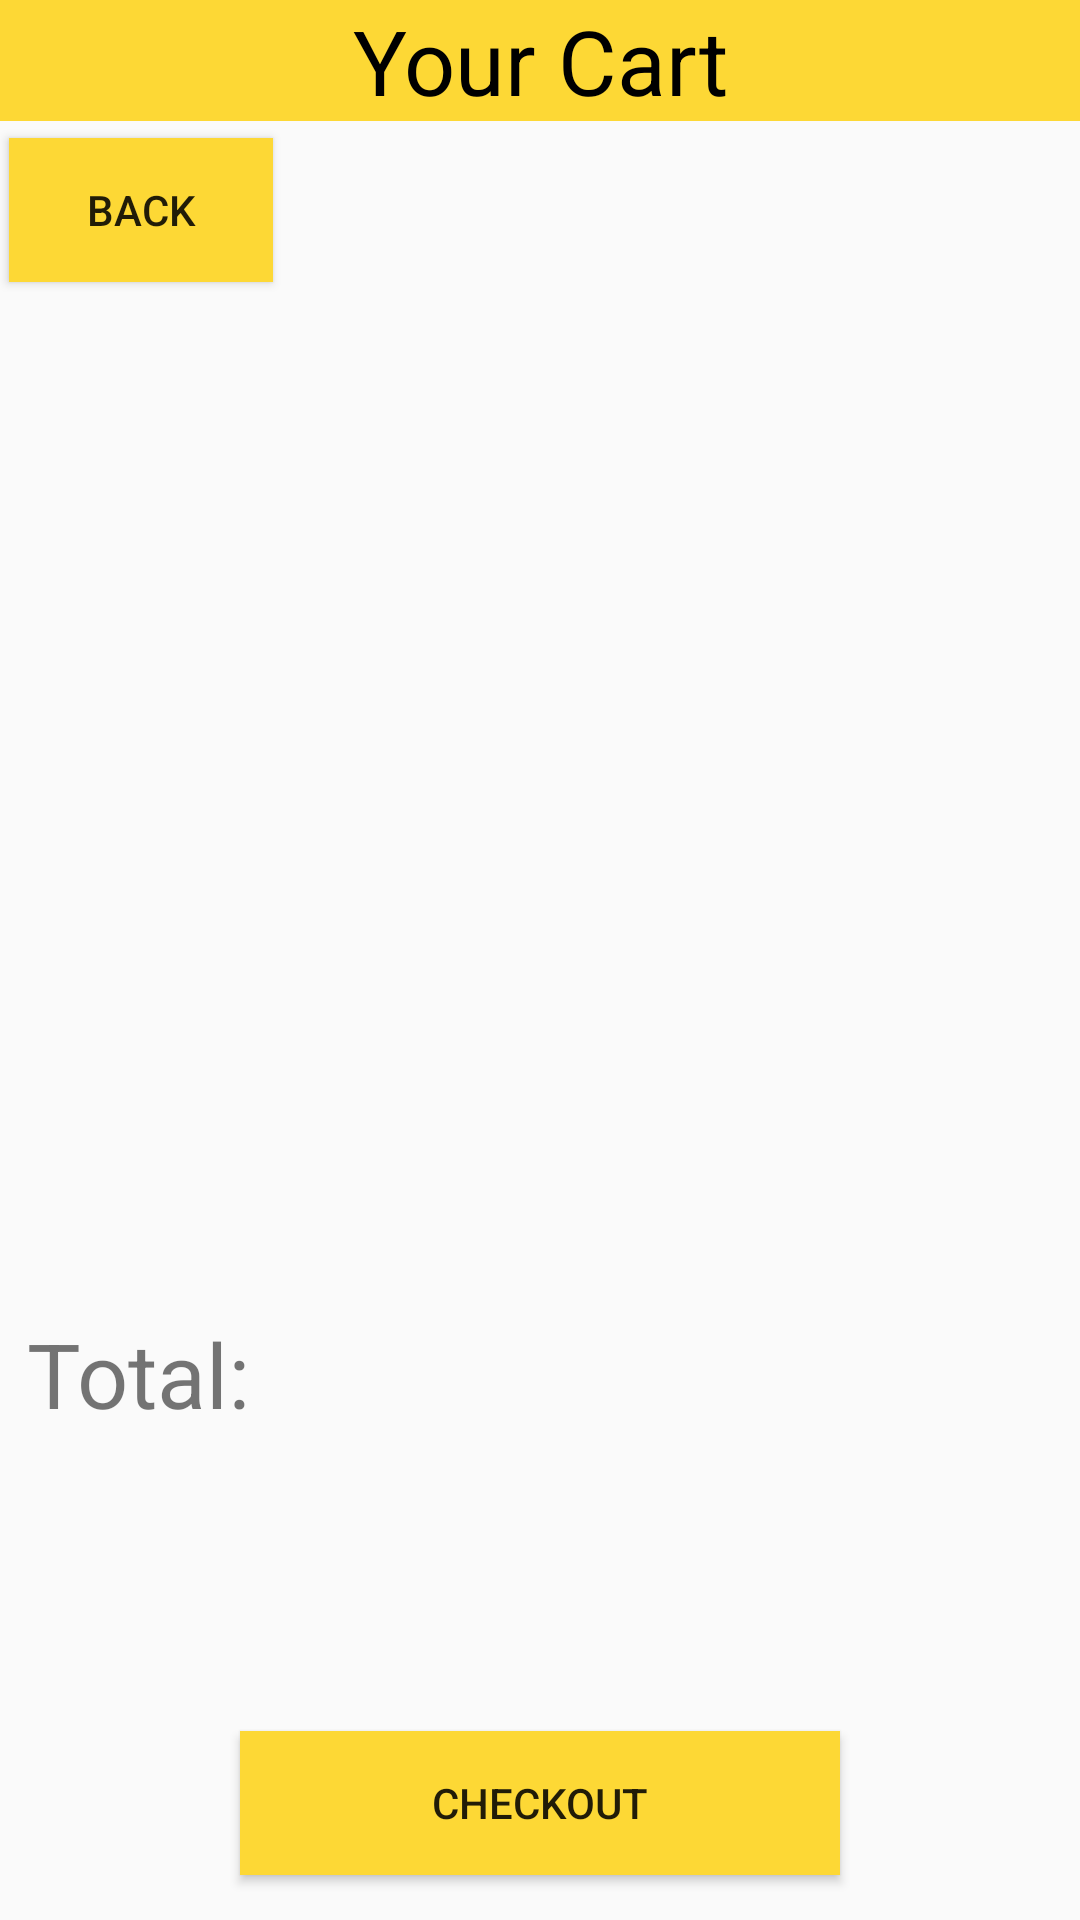

This screen was rendered from an Android layout file. Write that file and the resources it references.
<!-- AndroidManifest.xml: application theme Theme.ToyStore -->
<!-- res/layout/activity_cart.xml -->
<?xml version="1.0" encoding="utf-8"?>
<RelativeLayout xmlns:android="http://schemas.android.com/apk/res/android"
    xmlns:app="http://schemas.android.com/apk/res-auto"
    xmlns:tools="http://schemas.android.com/tools"
    android:layout_width="match_parent"
    android:layout_height="match_parent"
    tools:context=".CartActivity"
    android:orientation="vertical">
    <TextView
        android:id="@+id/textview"
        android:layout_width="match_parent"
        android:layout_height="wrap_content"
        android:text="Your Cart"
        android:textSize="30dp"
        android:textAlignment="center"
        android:layout_marginBottom="40dp"
        android:textColor="@color/black"
        android:background="#FDD835"/>

    <Button
        android:id="@+id/backBtn"
        android:layout_width="wrap_content"
        android:layout_height="wrap_content"
        android:layout_alignParentStart="true"
        android:layout_alignParentTop="true"
        android:layout_marginStart="3dp"
        android:layout_marginTop="46dp"
        android:background="#FDD835"
        android:text="Back" />

    <androidx.recyclerview.widget.RecyclerView
        android:id="@+id/cartView"
        android:layout_width="match_parent"
        android:layout_height="wrap_content"

        android:layout_above="@+id/checkoutBtn"
        android:layout_below="@+id/textview"
        android:layout_alignParentStart="true"
        android:layout_marginStart="0dp"
        android:layout_marginTop="23dp"
        android:layout_marginBottom="125dp" />

    <TextView
        android:id="@+id/total"
        android:layout_width="377dp"
        android:layout_height="wrap_content"
        android:layout_alignParentStart="true"
        android:layout_alignParentEnd="true"
        android:layout_alignParentBottom="true"
        android:layout_marginStart="9dp"
        android:layout_marginEnd="25dp"
        android:layout_marginBottom="162dp"
        android:text="Total: "
        android:textSize="30dp" />

    <Button
        android:id="@+id/checkoutBtn"
        android:layout_width="match_parent"
        android:layout_height="wrap_content"
        android:layout_alignParentBottom="true"
        android:layout_centerHorizontal="true"
        android:layout_marginLeft="160dp"
        android:layout_marginTop="30dp"
        android:layout_marginBottom="15dp"
        android:background="#FDD835"
        android:text="Checkout" />
</RelativeLayout>
<!-- resources referenced by this layout -->
<resources>
  <style name="Theme.ToyStore" parent="Base.Theme.ToyStore" />
  <style name="Base.Theme.ToyStore" parent="Theme.AppCompat.DayNight.NoActionBar">
          
          
      </style>
  <!-- not gathered from this repository: default colours our renderer supplied (Android Studio template values) -->
  <color name="black">#FF000000</color>
</resources>
